The GitHub repository Sohu-Prog/tool-caddy-ios contains a labelled image folder "Data" with 5 categories: fairway, hard pan, healthy grass, overgrazed, rough. Examples follow, each with its label.

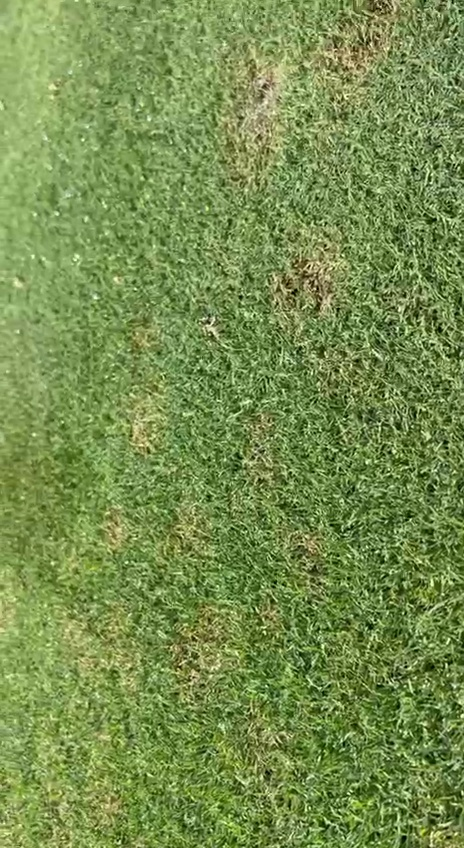
Label: fairway

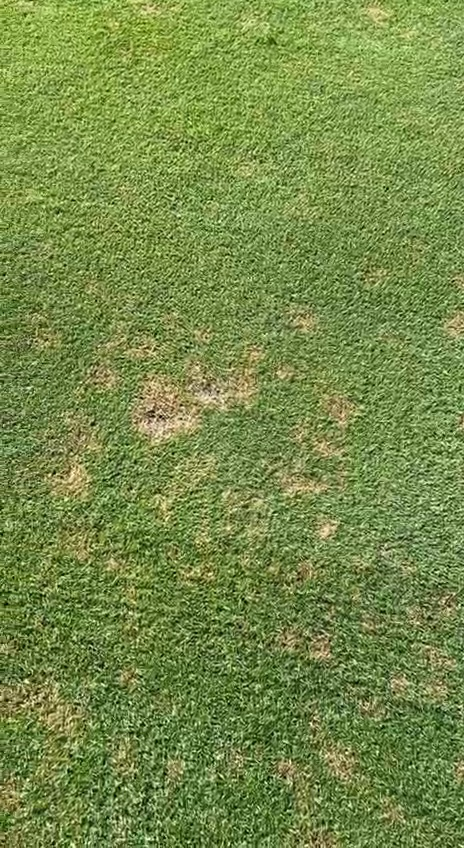
Label: fairway

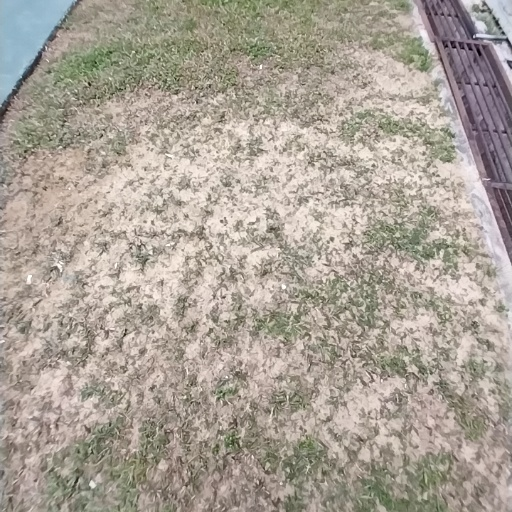
Label: hard pan

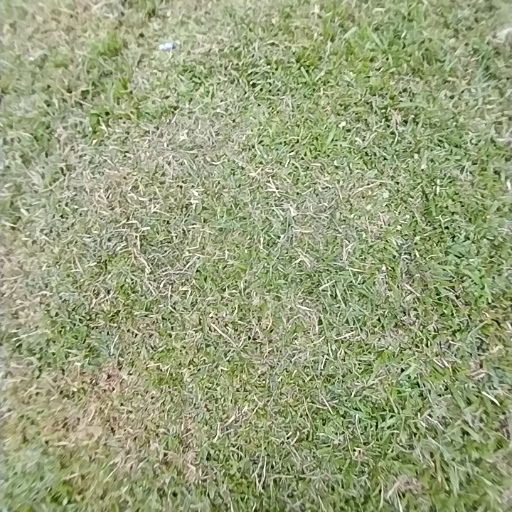
Label: healthy grass

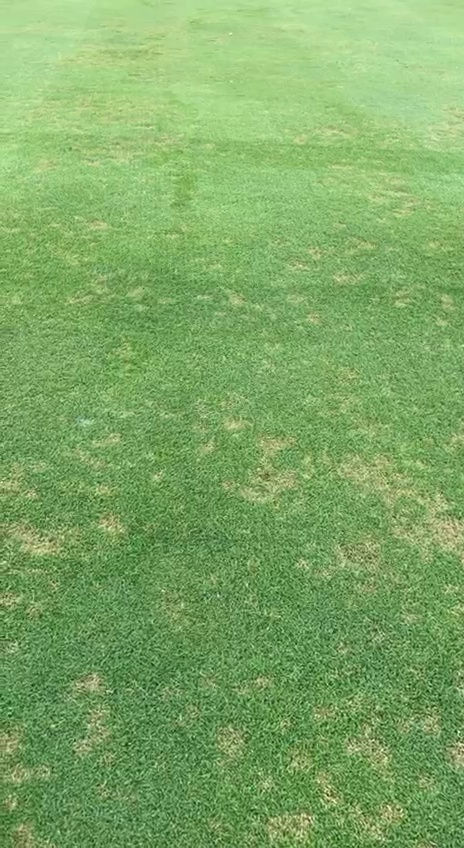
Label: fairway

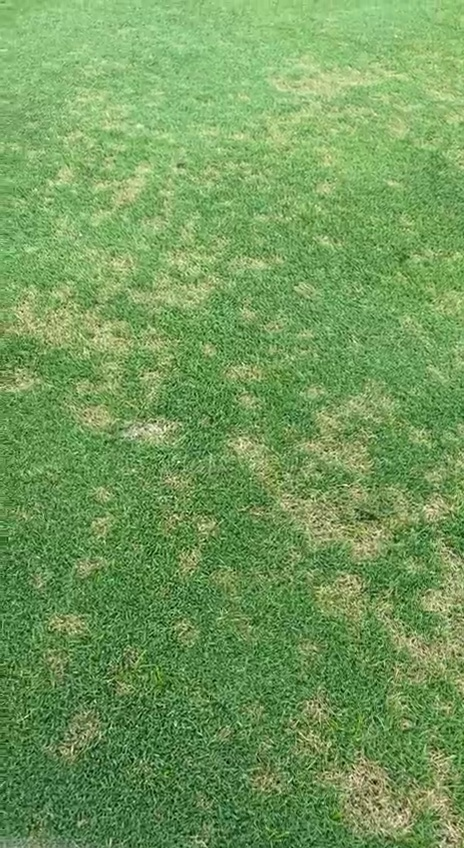
Label: fairway
